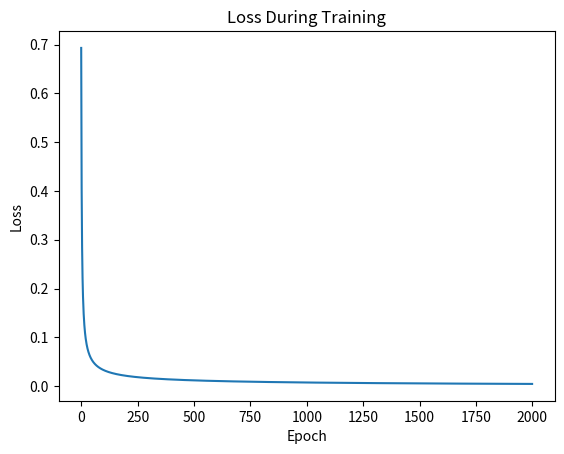
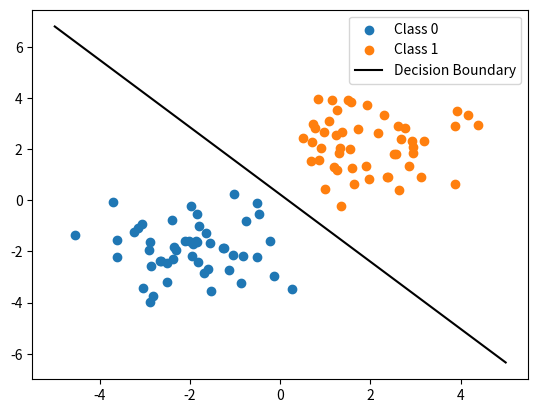

These charts were generated, in order, by the following Python code:
import numpy as np
import matplotlib.pyplot as plt

# ----------------------
# 1. Create Fake Data
# ----------------------
np.random.seed(0)

X_class0 = np.random.randn(50, 2) + np.array([-2, -2])
X_class1 = np.random.randn(50, 2) + np.array([2, 2])

X = np.vstack([X_class0, X_class1])
y = np.array([0]*50 + [1]*50).reshape(-1, 1)

# ----------------------
# 2. Helper Functions
# ----------------------
def sigmoid(z):
    return 1 / (1 + np.exp(-z))

def predict(X, weights, bias):
    return sigmoid(np.dot(X, weights) + bias)

# ----------------------
# 3. Train Logistic Regression
# ----------------------
weights = np.zeros((2, 1))
bias = 0
lr = 0.1
epochs = 2000

loss_history = []

for i in range(epochs):
    z = np.dot(X, weights) + bias
    y_pred = sigmoid(z)

    loss = -np.mean(y*np.log(y_pred + 1e-8) + (1-y)*np.log(1-y_pred + 1e-8))
    loss_history.append(loss)

    dw = np.dot(X.T, (y_pred - y)) / len(X)
    db = np.mean(y_pred - y)

    weights -= lr * dw
    bias -= lr * db

# ----------------------
# 4. Accuracy
# ----------------------
y_hat = (predict(X, weights, bias) > 0.5).astype(int)
accuracy = np.mean(y_hat == y)
print("Accuracy:", accuracy)

# ----------------------
# 5. Plot Loss Curve
# ----------------------
plt.plot(loss_history)
plt.title("Loss During Training")
plt.xlabel("Epoch")
plt.ylabel("Loss")
plt.show()

# ----------------------
# 6. Visualize Decision Boundary
# ----------------------
plt.scatter(X_class0[:,0], X_class0[:,1], label="Class 0")
plt.scatter(X_class1[:,0], X_class1[:,1], label="Class 1")

x_values = np.linspace(-5, 5, 100)
y_values = -(weights[0]*x_values + bias) / weights[1]

plt.plot(x_values, y_values, color="black", label="Decision Boundary")
plt.legend()
plt.show()
